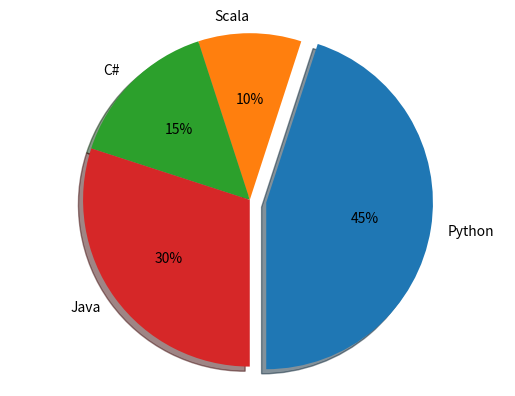

Reproduce this figure in Python.
# Pie chart, where the slices will be ordered and plotted counter-clockwise:

import matplotlib.pyplot as pyplot

labels = 'Python', 'Scala', 'C#', 'Java'
sizes = [45, 10, 15, 30]

# only "explode" the 3rd slice (i.e. 'Python')
explode = (0.1, 0, 0, 0)

fig1, ax1 = pyplot.subplots()
ax1.pie(sizes, explode=explode, labels=labels, autopct='%1.f%%', shadow=True, startangle=270)

ax1.axis('equal')  # Equal aspect ratio ensures that pie is drawn as a circle.

pyplot.show()
